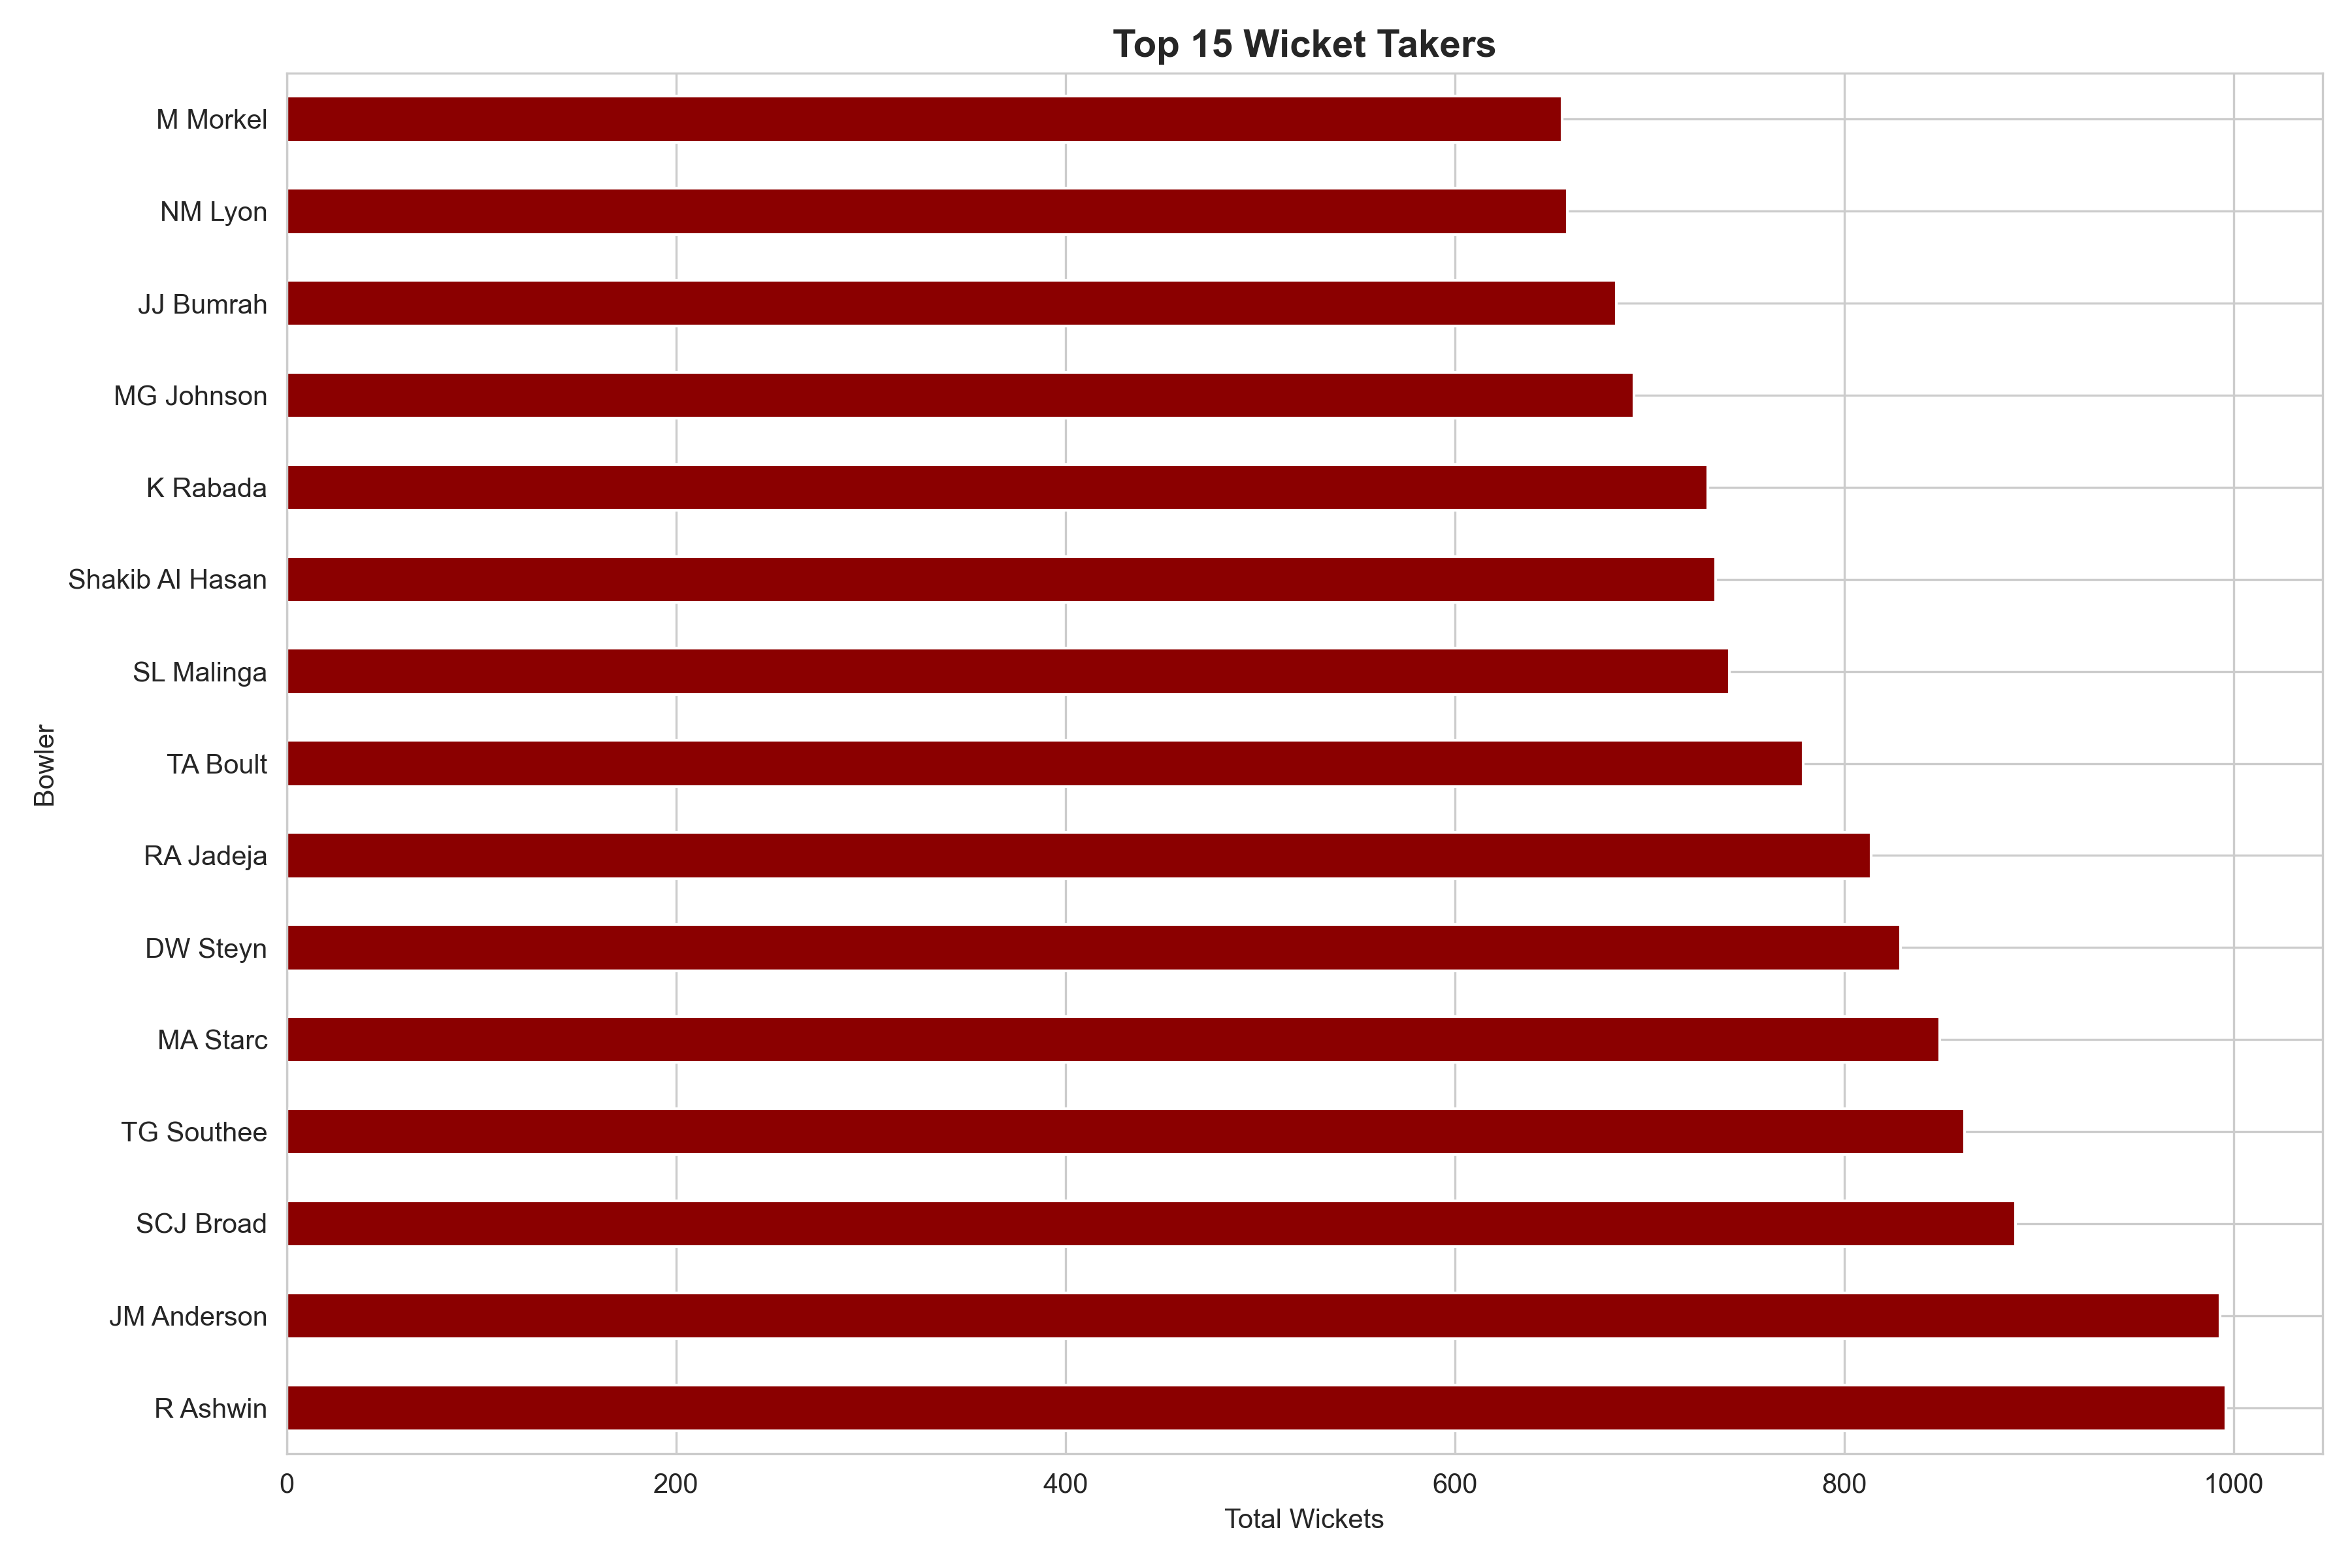

The data file committed next to this chart (first rows):
bowler, total_wickets, innings, overs, runs, economy, strike_rate, average, dots, balls, dot_ball_pct
R Ashwin, 996, 590, 6576, 25885, 5.53, 29.61, 19.92, 25281, 39461, 64.07
JM Anderson, 993, 535, 8044, 27006, 3.89, 43.96, 24.11, 35685, 48266, 73.93
SCJ Broad, 888, 488, 6824, 24705, 4.4, 39.91, 24.18, 29552, 40941, 72.18
TG Southee, 862, 535, 5858, 25090, 5.81, 30.64, 22.16, 23678, 35149, 67.36
MA Starc, 849, 441, 4695, 21003, 5.57, 28.79, 21.8, 18745, 28170, 66.54
DW Steyn, 829, 434, 4577, 19163, 5.19, 28.06, 20.04, 18748, 27459, 68.28
RA Jadeja, 814, 645, 5774, 23610, 5.96, 23.93, 15.76, 21555, 34645, 62.22
TA Boult, 779, 447, 4609, 20181, 5.9, 30.44, 23.08, 18596, 27655, 67.24
SL Malinga, 741, 469, 3170, 18160, 6.28, 20.19, 19.3, 10173, 19019, 53.49
Shakib Al Hasan, 734, 506, 4869, 20601, 5.43, 26.17, 18.8, 17503, 29215, 59.91
K Rabada, 730, 385, 3625, 17211, 6.08, 25.59, 20.73, 14288, 21749, 65.69
MG Johnson, 692, 388, 4254, 18341, 5.24, 29.31, 21.32, 17051, 25525, 66.8
JJ Bumrah, 683, 402, 3145, 14181, 5.71, 20.73, 16.23, 12035, 18870, 63.78
NM Lyon, 658, 326, 6154, 19802, 3.94, 48.67, 26.61, 26366, 36925, 71.4
M Morkel, 655, 393, 4149, 17369, 5.25, 30.11, 21.39, 17176, 24894, 69.0
PJ Cummins, 632, 363, 3655, 15737, 5.81, 29.19, 21.9, 14550, 21931, 66.34
Mohammed Shami, 625, 372, 3307, 16268, 6.22, 25.78, 21.52, 12629, 19842, 63.65
DJ Bravo, 620, 465, 2802, 16122, 7.14, 17.91, 16.84, 8535, 16810, 50.77
Harbhajan Singh, 619, 443, 4882, 19396, 5.35, 31.44, 21.04, 18138, 29294, 61.92
JR Hazlewood, 607, 346, 3783, 14653, 5.07, 32.46, 20.83, 15909, 22695, 70.1
Z Khan, 573, 350, 3626, 16178, 5.56, 29.25, 22.0, 14228, 21758, 65.39
M Muralitharan, 562, 289, 3472, 12961, 4.73, 30.77, 20.36, 13335, 20835, 64.0
B Lee, 546, 323, 3134, 14358, 5.53, 28.48, 22.24, 12444, 18804, 66.18
I Sharma, 545, 394, 4249, 17924, 5.62, 28.95, 20.21, 17397, 25495, 68.24
B Kumar, 529, 431, 2523, 14441, 6.61, 16.98, 16.53, 8493, 15136, 56.11
HMRKB Herath, 514, 230, 4486, 13781, 3.66, 47.71, 24.95, 18835, 26915, 69.98
DL Vettori, 481, 329, 4059, 13725, 4.39, 31.27, 17.83, 16305, 24356, 66.94
A Zampa, 479, 347, 1828, 11945, 6.99, 16.62, 18.02, 4241, 10971, 38.66
JO Holder, 477, 369, 3308, 14728, 6.05, 26.32, 19.28, 12776, 19845, 64.38
UT Yadav, 463, 340, 2616, 13803, 6.7, 21.42, 18.74, 9486, 15696, 60.44
Saeed Ajmal, 460, 238, 3132, 10985, 4.49, 34.6, 21.1, 12426, 18794, 66.12
AU Rashid, 459, 315, 2387, 13335, 6.47, 23.9, 22.36, 6833, 14322, 47.71
CR Woakes, 454, 289, 2992, 12654, 5.22, 30.62, 21.09, 12042, 17953, 67.08
YS Chahal, 453, 319, 1539, 10841, 7.64, 15.49, 18.12, 3622, 9234, 39.22
KAJ Roach, 439, 259, 3266, 12272, 4.44, 34.13, 20.91, 14038, 19598, 71.63
Kuldeep Yadav, 433, 273, 1798, 9951, 6.37, 18.74, 17.6, 5369, 10787, 49.77
MM Ali, 425, 372, 3390, 15542, 5.99, 25.28, 19.34, 11882, 20337, 58.43
Umar Gul, 423, 261, 2539, 11678, 5.53, 25.32, 19.75, 9834, 15233, 64.56
Mustafizur Rahman, 423, 294, 1798, 10374, 6.62, 16.74, 15.88, 5729, 10789, 53.1
GP Swann, 422, 219, 3299, 11649, 4.45, 35.71, 22.45, 13283, 19794, 67.11
SR Watson, 416, 405, 2375, 11810, 6.06, 18.12, 14.67, 8363, 14251, 58.68
SP Narine, 401, 321, 1801, 9769, 6.3, 14.94, 13.25, 5487, 10805, 50.78
Shahid Afridi, 401, 330, 2276, 11657, 5.75, 19.69, 16.21, 6487, 13661, 47.49
M Ntini, 397, 215, 2779, 10950, 4.53, 36.19, 23.94, 11693, 16672, 70.14
Imran Tahir, 388, 237, 1928, 9366, 5.77, 24.58, 19.52, 6273, 11567, 54.23
BA Stokes, 370, 333, 2922, 12632, 5.66, 23.74, 16.36, 11435, 17536, 65.21
PM Siddle, 370, 239, 2792, 10385, 5.19, 34.44, 20.84, 12038, 16749, 71.87
MJ Santner, 367, 306, 2342, 10737, 5.76, 23.08, 16.99, 8000, 14055, 56.92
Shaheen Shah Afridi, 361, 201, 1854, 8989, 6.19, 27.53, 22.16, 7139, 11126, 64.17
MJ Henry, 352, 182, 2072, 8938, 5.22, 31.91, 23.64, 8218, 12431, 66.11
AR Patel, 347, 322, 1725, 9300, 6.74, 17.11, 15.17, 5314, 10349, 51.35
AS Joseph, 347, 214, 1998, 10163, 6.38, 26.96, 22.86, 7302, 11991, 60.9
A Mishra, 341, 243, 1746, 8673, 6.52, 21.92, 17.49, 5907, 10475, 56.39
KMDN Kulasekara, 340, 273, 2111, 10199, 5.42, 24.07, 19.64, 7732, 12665, 61.05
JH Kallis, 339, 382, 2661, 11221, 5.38, 19.79, 13.14, 10373, 15966, 64.97
IK Pathan, 339, 251, 1747, 9528, 6.63, 20.52, 18.22, 6065, 10485, 57.84
Mehedi Hasan Miraz, 334, 211, 2890, 11021, 4.92, 36.81, 23.51, 11089, 17341, 63.95
Mohammed Siraj, 331, 244, 1856, 9661, 6.63, 21.88, 19.07, 6978, 11138, 62.65
KA Maharaj, 322, 191, 2524, 9291, 4.71, 35.02, 22.15, 10212, 15144, 67.43
JP Faulkner, 310, 219, 1055, 7302, 7.63, 14.22, 16.81, 2663, 6331, 42.06
... 1,016 more rows
